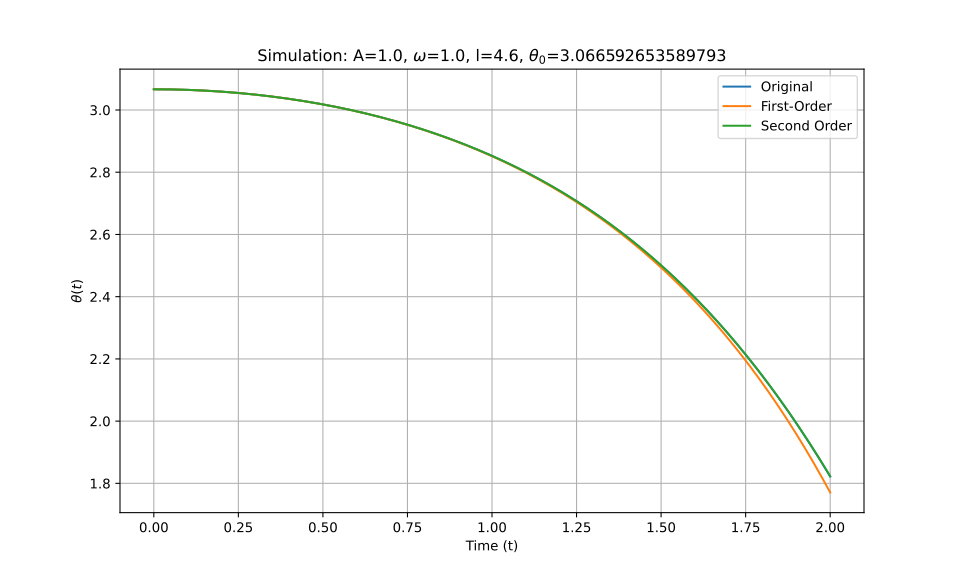

Data behind this chart, as committed beside it:
t_eval, Equation_1, Equation_2, Equation_3
0.0, 3.067, 3.067, 3.067
0.002002, 3.067, 3.067, 3.067
0.004004, 3.067, 3.067, 3.067
0.006006, 3.067, 3.067, 3.067
0.008008, 3.067, 3.067, 3.067
0.01001, 3.067, 3.067, 3.067
0.01201, 3.067, 3.067, 3.067
0.01401, 3.067, 3.067, 3.067
0.01602, 3.067, 3.067, 3.067
0.01802, 3.067, 3.067, 3.067
0.02002, 3.067, 3.067, 3.067
0.02202, 3.067, 3.067, 3.067
0.02402, 3.066, 3.066, 3.066
0.02603, 3.066, 3.066, 3.066
0.02803, 3.066, 3.066, 3.066
0.03003, 3.066, 3.066, 3.066
0.03203, 3.066, 3.066, 3.066
0.03403, 3.066, 3.066, 3.066
0.03604, 3.066, 3.066, 3.066
0.03804, 3.066, 3.066, 3.066
0.04004, 3.066, 3.066, 3.066
0.04204, 3.066, 3.066, 3.066
0.04404, 3.066, 3.066, 3.066
0.04605, 3.066, 3.066, 3.066
0.04805, 3.066, 3.066, 3.066
0.05005, 3.066, 3.066, 3.066
0.05205, 3.066, 3.066, 3.066
0.05405, 3.066, 3.066, 3.066
0.05606, 3.066, 3.066, 3.066
0.05806, 3.066, 3.066, 3.066
0.06006, 3.066, 3.066, 3.066
0.06206, 3.066, 3.066, 3.066
0.06406, 3.066, 3.066, 3.066
0.06607, 3.066, 3.066, 3.066
0.06807, 3.066, 3.066, 3.066
0.07007, 3.066, 3.066, 3.066
0.07207, 3.066, 3.066, 3.066
0.07407, 3.066, 3.066, 3.066
0.07608, 3.066, 3.066, 3.066
0.07808, 3.065, 3.065, 3.065
0.08008, 3.065, 3.065, 3.065
0.08208, 3.065, 3.065, 3.065
0.08408, 3.065, 3.065, 3.065
0.08609, 3.065, 3.065, 3.065
0.08809, 3.065, 3.065, 3.065
0.09009, 3.065, 3.065, 3.065
0.09209, 3.065, 3.065, 3.065
0.09409, 3.065, 3.065, 3.065
0.0961, 3.065, 3.065, 3.065
0.0981, 3.065, 3.065, 3.065
0.1001, 3.065, 3.065, 3.065
0.1021, 3.065, 3.065, 3.065
0.1041, 3.065, 3.065, 3.065
0.1061, 3.064, 3.064, 3.064
0.1081, 3.064, 3.064, 3.064
0.1101, 3.064, 3.064, 3.064
0.1121, 3.064, 3.064, 3.064
0.1141, 3.064, 3.064, 3.064
0.1161, 3.064, 3.064, 3.064
0.1181, 3.064, 3.064, 3.064
... 940 more rows
